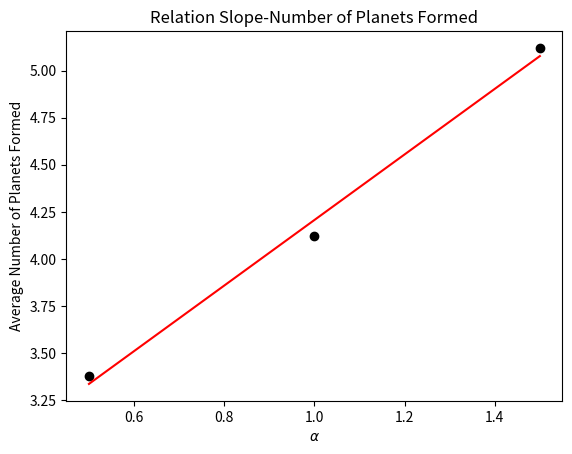

Write the Python code that produced this figure.
import matplotlib.pyplot as plt
import numpy as np
from scipy.stats import linregress, pearsonr



alpha = [0.5, 1., 1.5]
avplan = [3.38, 4.12, 5.12]

slope, intercept, r_value, p_value, std_err = linregress(alpha,avplan)
mn=np.min(alpha)
mx=np.max(alpha)
x1=np.linspace(mn,mx,500)
y1=slope*x1+intercept

print(pearsonr(alpha,avplan))

#print(slope, intercept, p_value)

plt.figure(8)
plt.scatter(alpha, avplan, color='black')
plt.title('Relation Slope-Number of Planets Formed')
plt.xlabel(r'$\alpha$')
plt.ylabel('Average Number of Planets Formed')
plt.plot(x1,y1,'-r', color='red')

plt.show()
